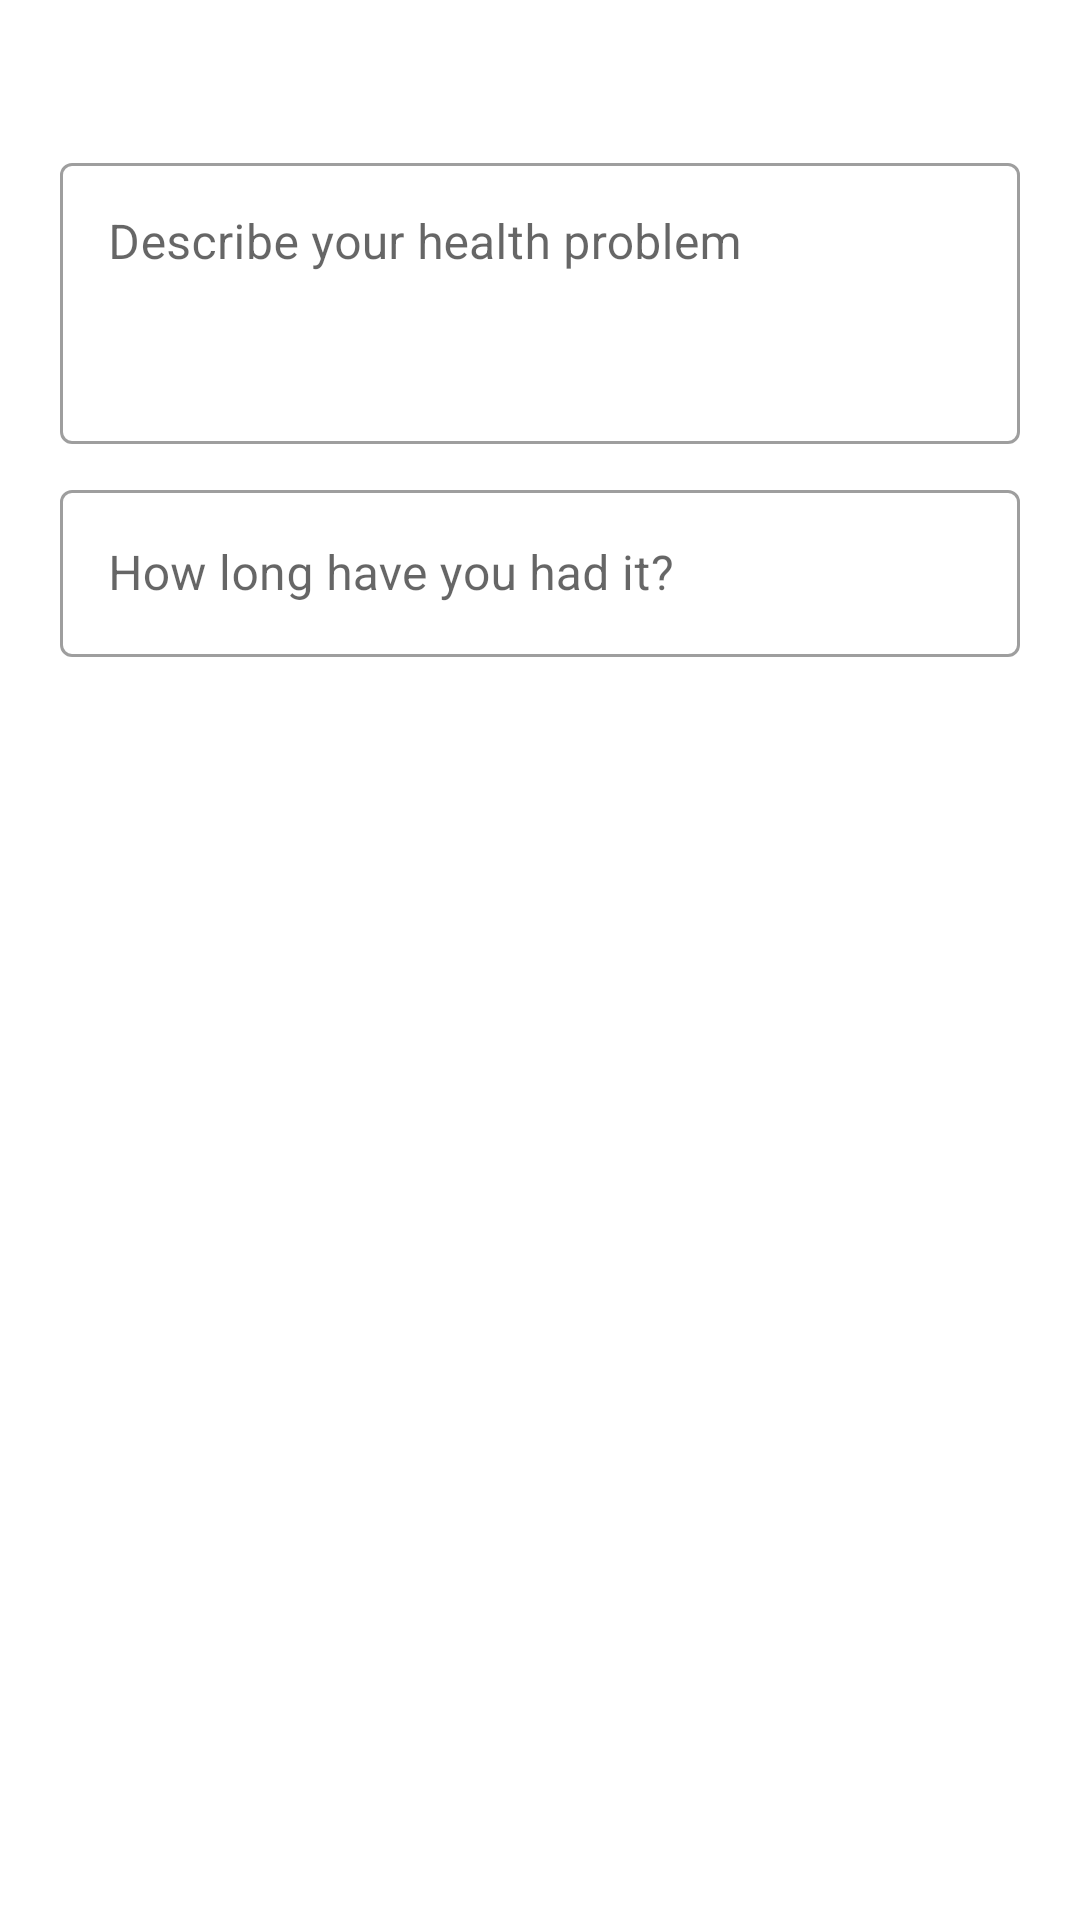

Android layout source for this screen:
<!-- AndroidManifest.xml: application theme Theme.CliniQ -->
<!-- res/layout/activity_form.xml -->
<?xml version="1.0" encoding="utf-8"?>
<ScrollView xmlns:android="http://schemas.android.com/apk/res/android"
    android:layout_width="match_parent"
    android:layout_height="match_parent"
    android:fillViewport="true">

    <LinearLayout
        android:layout_width="match_parent"
        android:layout_height="wrap_content"
        android:orientation="vertical"
        android:padding="20dp">

        <TextView
            android:id="@+id/tvDoctor"
            android:layout_width="wrap_content"
            android:layout_height="wrap_content"
            android:textColor="@color/teal_dark"
            android:textStyle="bold" />

        <com.google.android.material.textfield.TextInputLayout
            style="@style/Field"
            android:hint="Describe your health problem">

            <com.google.android.material.textfield.TextInputEditText
                android:id="@+id/etSymptoms"
                android:layout_width="match_parent"
                android:layout_height="wrap_content"
                android:gravity="top"
                android:inputType="textMultiLine"
                android:minLines="3" />
        </com.google.android.material.textfield.TextInputLayout>

        <com.google.android.material.textfield.TextInputLayout
            style="@style/Field"
            android:hint="How long have you had it?">

            <com.google.android.material.textfield.TextInputEditText
                android:id="@+id/etDuration"
                android:layout_width="match_parent"
                android:layout_height="wrap_content"
                android:inputType="text" />
        </com.google.android.material.textfield.TextInputLayout>

        <Button
            android:id="@+id/btnSubmit"
            style="@style/BigButton"
            android:layout_marginTop="24dp"
            android:text="Get queue number" />
    </LinearLayout>
</ScrollView>
<!-- resources referenced by this layout -->
<resources>
  <color name="teal_dark">#004B70</color>
  <style name="BigButton" parent="Widget.MaterialComponents.Button">
  
          <item name="android:layout_width">match_parent</item>
          <item name="android:layout_height">56dp</item>
          <item name="android:layout_marginTop">8dp</item>
          <item name="cornerRadius">14dp</item>
  
      </style>
  <style name="Field" parent="Widget.MaterialComponents.TextInputLayout.OutlinedBox">
  
          <item name="android:layout_width">match_parent</item>
          <item name="android:layout_height">wrap_content</item>
          <item name="android:layout_marginTop">10dp</item>
          <item name="cursorColor">@color/teal</item>
          <item name="cursorErrorColor">@color/teal</item>
  
      </style>
  <style name="Theme.CliniQ" parent="Theme.MaterialComponents.Light.DarkActionBar">
  
          <item name="colorPrimary">@color/teal</item>
          <item name="colorPrimaryVariant">@color/teal_dark</item>
          <item name="colorOnPrimary">@color/white</item>
  
          <item name="colorSecondary">@color/scrub_blue</item>
          <item name="colorOnSecondary">@color/white</item>
  
          
          <item name="colorControlActivated">@color/teal</item>
  
          
          <item name="android:windowBackground">@color/bg</item>
  
          
          <item name="actionBarStyle">@style/Widget.CliniQ.ActionBar</item>
          <item name="actionBarTheme">@style/ThemeOverlay.CliniQ.ActionBar</item>
  
          
          <item name="android:statusBarColor">@color/bg</item>
          <item name="android:windowLightStatusBar">true</item>
  
          
          <item name="android:navigationBarColor">@color/bg</item>
  
      </style>
  <color name="teal">#006493</color>
  <color name="white">#FFFFFF</color>
  <color name="scrub_blue">#006493</color>
  <color name="bg">#FFFFFF</color>
  <style name="Widget.CliniQ.ActionBar" parent="Widget.AppCompat.ActionBar.Solid">
  
          <item name="background">@color/white</item>
          <item name="elevation">2dp</item>
          <item name="titleTextStyle">@style/TextAppearance.CliniQ.ActionBarTitle</item>
  
      </style>
  <style name="ThemeOverlay.CliniQ.ActionBar" parent="ThemeOverlay.AppCompat.ActionBar">
  
          <item name="colorControlNormal">@color/teal</item>
  
      </style>
  <style name="TextAppearance.CliniQ.ActionBarTitle" parent="TextAppearance.AppCompat.Widget.ActionBar.Title">
  
          <item name="android:textColor">@color/dark_navy</item>
          <item name="android:textStyle">bold</item>
  
      </style>
  <color name="dark_navy">#17243A</color>
</resources>
